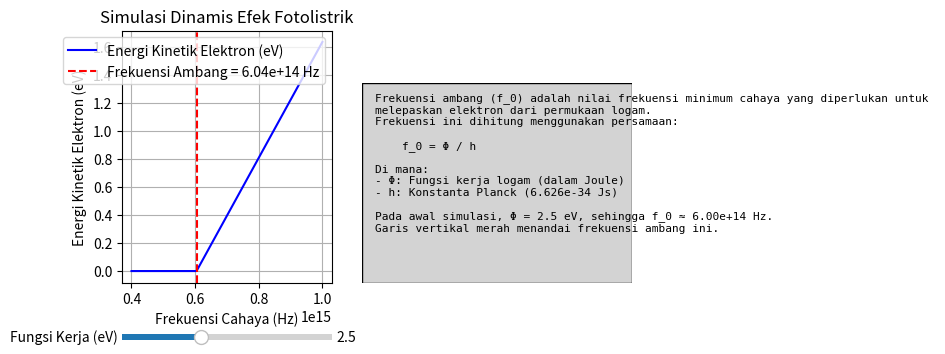

Reproduce this figure in Python. (Note: this script raises an exception after producing the figure.)
import numpy as np
import matplotlib.pyplot as plt
from matplotlib.widgets import Slider
import matplotlib.patches as patches
from matplotlib.offsetbox import OffsetImage, AnnotationBbox

# Konstanta
h = 6.626e-34  # Konstanta Planck (Joule detik)
e = 1.602e-19  # Muatan elektron (Coulomb)
c = 3e8  # Kecepatan cahaya (m/s)

# Frekuensi cahaya (Hz)
freq = np.linspace(4e14, 1e15, 500)  # Frekuensi dari 4e14 Hz hingga 1e15 Hz

# Fungsi kerja logam awal (dalam Joule)
Φ_default = 2.5 * e

# Energi foton (E = hf)
E_foton = h * freq

# Fungsi untuk menghitung energi kinetik
def calculate_KE(Φ):
    KE = E_foton - Φ
    KE[KE < 0] = 0
    return KE / e  # Energi kinetik dalam eV

# Data awal
KE = calculate_KE(Φ_default)

# Membuat plot
fig, ax = plt.subplots(figsize=(6, 4))
plt.subplots_adjust(left=0.1, right=0.45, bottom=0.25)

# Plot awal
line, = ax.plot(freq, KE, label='Energi Kinetik Elektron (eV)', color='blue')
threshold_line = ax.axvline(x=Φ_default / h, color='red', linestyle='--', label=f'Frekuensi Ambang = {Φ_default / h:.2e} Hz')
ax.set_title('Simulasi Dinamis Efek Fotolistrik')
ax.set_xlabel('Frekuensi Cahaya (Hz)')
ax.set_ylabel('Energi Kinetik Elektron (eV)')
ax.grid(True)
ax.legend()

# Slider untuk fungsi kerja
ax_slider = plt.axes([0.1, 0.1, 0.35, 0.03])
slider = Slider(ax_slider, 'Fungsi Kerja (eV)', 1, 5, valinit=Φ_default / e)

# Membuat kontainer untuk penjelasan di samping grafik
ax_container = plt.axes([0.5, 0.25, 0.45, 0.5])
ax_container.set_xlim(0, 1)
ax_container.set_ylim(0, 1)
ax_container.axis('off')

# Tambahkan kotak kontainer dengan teks penjelasan
explanation_text = (
    "Frekuensi ambang (f_0) adalah nilai frekuensi minimum cahaya yang diperlukan untuk \n"
    "melepaskan elektron dari permukaan logam.\n"
    "Frekuensi ini dihitung menggunakan persamaan: \n"
    "\n"
    "    f_0 = Φ / h \n"
    "\n"
    "Di mana:\n"
    "- Φ: Fungsi kerja logam (dalam Joule)\n"
    "- h: Konstanta Planck (6.626e-34 Js)\n"
    "\n"
    "Pada awal simulasi, Φ = 2.5 eV, sehingga f_0 \u2248 6.00e+14 Hz.\n"
    "Garis vertikal merah menandai frekuensi ambang ini.\n"
)

# Gambar kotak
rect = patches.Rectangle((0, 0), 1, 1, linewidth=1, edgecolor='black', facecolor='lightgrey')
ax_container.add_patch(rect)

# Tambahkan teks ke dalam kotak
ax_container.text(0.05, 0.95, explanation_text, fontsize=8, family='monospace', va='top')

# Tambahkan gambar di bawah teks
image_path = "Sejarah-Penemuan-Efek-Fotolistrik-768x318.webp"
img = plt.imread(image_path)
image_ax = fig.add_axes([0.5, 0.05, 0.45, 0.2])  # Lokasi untuk menempatkan gambar
image_ax.imshow(img)
image_ax.axis('off')

# Fungsi update
def update(val):
    Φ = slider.val * e  # Konversi dari eV ke Joule
    KE = calculate_KE(Φ)
    line.set_ydata(KE)
    threshold_line.set_xdata([Φ / h])  # Update garis frekuensi ambang
    threshold_line.set_label(f'Frekuensi Ambang = {Φ / h:.2e} Hz')
    ax.legend()
    fig.canvas.draw_idle()

# Hubungkan slider dengan fungsi update
slider.on_changed(update)

plt.show()